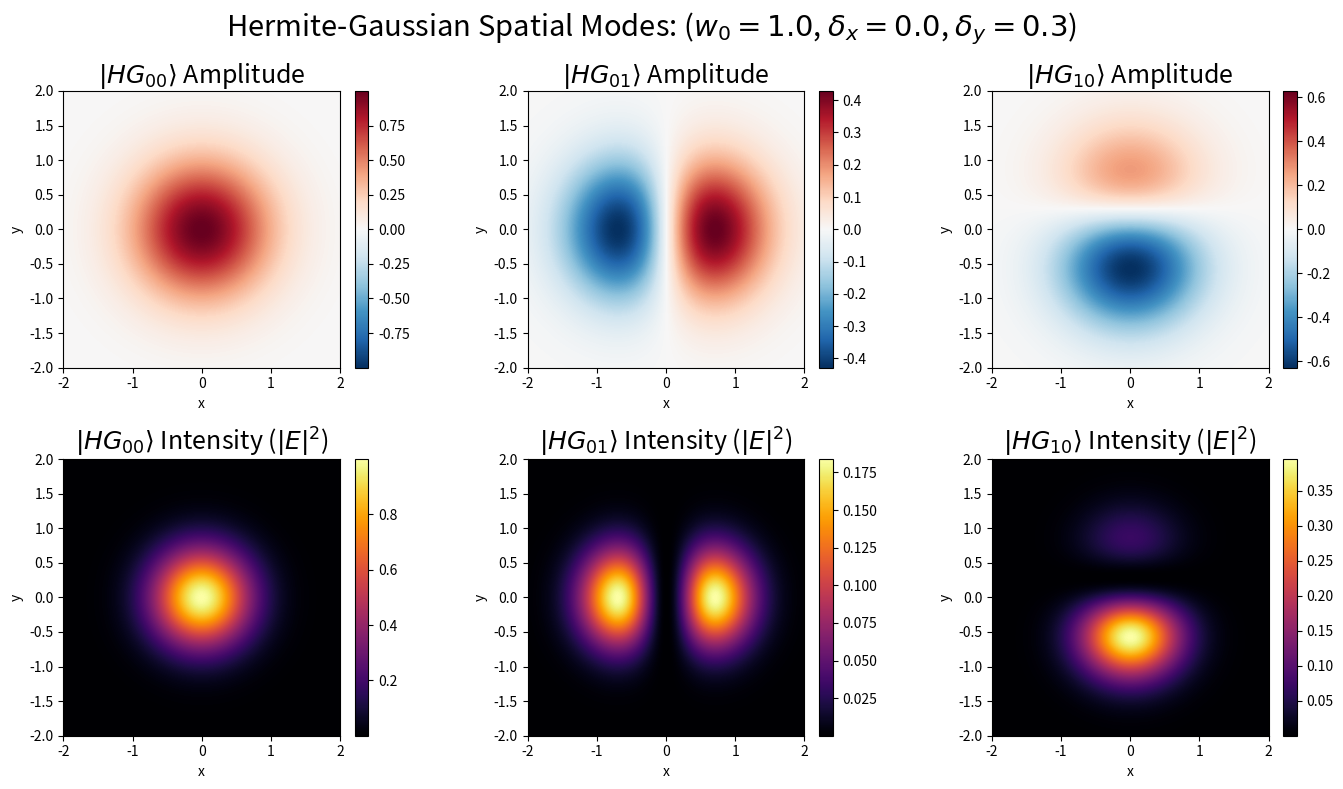

Python code for this plot:
import numpy as np
import matplotlib.pyplot as plt
from matplotlib.colors import CenteredNorm

# ==========================================
# 1. Define Parameters
# ==========================================
w0 = 1.0  # Beam waist radius
delta_x = 0.0  # Residual spatial misalignment in x
delta_y = 0.3  # Residual spatial misalignment in y (exaggerated for visualization)
grid_size = 2.0  # Half-width of the spatial grid
resolution = 400  # Number of pixels along one axis

fontsize = 18 # title has +3

# ==========================================
# 2. Create the Spatial Grid
# ==========================================
x = np.linspace(-grid_size, grid_size, resolution)
y = np.linspace(-grid_size, grid_size, resolution)
X, Y = np.meshgrid(x, y)

# ==========================================
# 3. Define the Spatial Modes
# ==========================================
# Fundamental Gaussian mode (psi_0)
# Note: Using the standard Gaussian amplitude profile
psi_0 = np.exp(-(X**2 + Y**2) / w0**2)

# HG_00 Mode
HG_00 = psi_0

# HG_01 Mode (x-axis misalignment)
HG_01 = ((X - delta_x) / w0) * psi_0

# HG_10 Mode (y-axis misalignment)
HG_10 = ((Y - delta_y) / w0) * psi_0

# Store modes for easy iteration during plotting
modes = [
    (HG_00, r"$|HG_{00}\rangle$"),
    (HG_01, r"$|HG_{01}\rangle$"),
    (HG_10, r"$|HG_{10}\rangle$"),
]

# ==========================================
# 4. Visualization
# ==========================================
fig, axes = plt.subplots(2, 3, figsize=(14, 8))
fig.suptitle(
    f"Hermite-Gaussian Spatial Modes: ($w_0={w0}$, $\delta_x={delta_x}$, $\delta_y={delta_y}$)",
    fontsize=fontsize + 3,
)

for i, (mode, title) in enumerate(modes):
    # Plot Field Amplitude (Top Row)
    # Using a diverging colormap (RdBu) to clearly show positive (blue) and negative (red) lobes
    ax_amp = axes[0, i]
    im_amp = ax_amp.imshow(
        mode,
        extent=[-grid_size, grid_size, -grid_size, grid_size],
        cmap="RdBu_r",
        norm=CenteredNorm(),
        origin="lower",
    )
    ax_amp.set_title(f"{title} Amplitude", fontsize=fontsize)
    ax_amp.set_xlabel("x")
    ax_amp.set_ylabel("y")
    fig.colorbar(im_amp, ax=ax_amp, fraction=0.046, pad=0.04)

    # Plot Field Intensity (Bottom Row)
    # Intensity is the absolute square of the amplitude
    intensity = np.abs(mode) ** 2
    ax_int = axes[1, i]
    im_int = ax_int.imshow(
        intensity,
        extent=[-grid_size, grid_size, -grid_size, grid_size],
        cmap="inferno",
        origin="lower",
    )
    ax_int.set_title(f"{title} Intensity ($|E|^2$)", fontsize=fontsize)
    ax_int.set_xlabel("x")
    ax_int.set_ylabel("y")
    fig.colorbar(im_int, ax=ax_int, fraction=0.046, pad=0.04)

plt.tight_layout()
plt.savefig("hg_modes_visualization.png", dpi=300)
plt.show()
